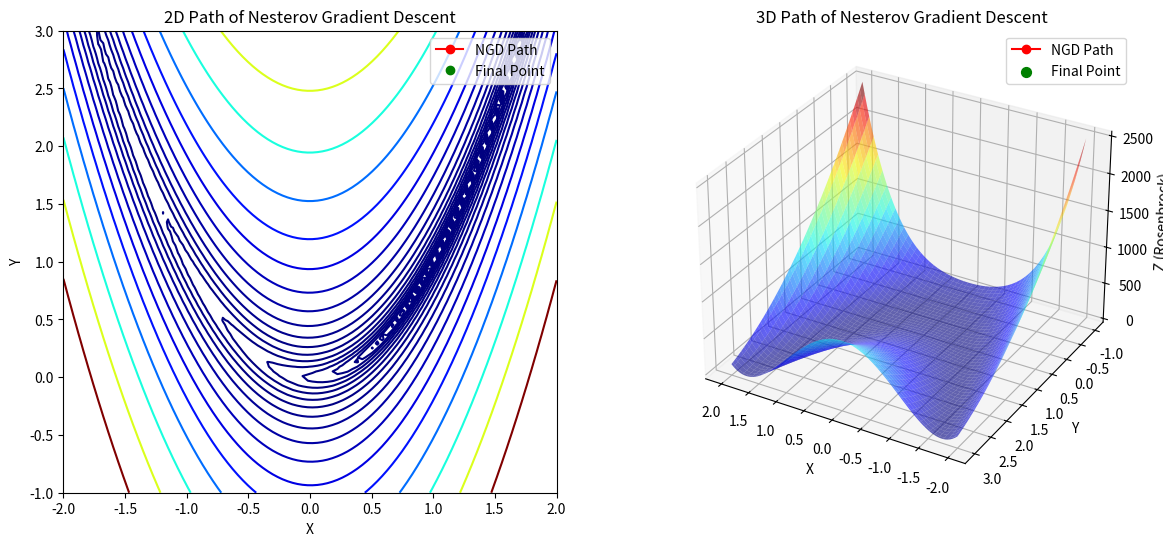

The matplotlib source for this figure:
# This code implements the Nesterov Accelerated Gradient Descent (NGD) algorithm to optimize the Rosenbrock function.
# The Nesterov Accelerated Gradient Descent optimizer uses momentum and lookahead steps to potentially improve convergence speed.
# The optimization process is visualized using both 2D contour and 3D surface plots, with the optimization path shown in red.
# The algorithm iterates through the optimization steps, and the progress is displayed in real-time via animation.
# The final optimized point is shown in green on both plots.
# The animation includes iteration updates, and you can optionally save the animation as a GIF.

import numpy as np
import matplotlib.pyplot as plt
from mpl_toolkits.mplot3d import Axes3D
from matplotlib.animation import FuncAnimation, PillowWriter

# Define the Nesterov Accelerated Gradient Descent optimizer class
class NesterovAcceleratedGradientDescent:
    def __init__(self, learning_rate=0.001, momentum=0.9, tolerance=1e-6, max_iterations=1000):
        self.learning_rate = learning_rate
        self.momentum = momentum
        self.tolerance = tolerance
        self.max_iterations = max_iterations
        self.path = []

    def optimize(self, initial_point, gradient_func):
        velocity = np.zeros_like(initial_point)
        current_point = initial_point
        num_iter = 0

        while num_iter < self.max_iterations:
            self.path.append(current_point.copy())
            lookahead_point = current_point + self.momentum * velocity
            grad = gradient_func(lookahead_point)
            new_velocity = self.momentum * velocity - self.learning_rate * grad
            next_point = current_point + new_velocity

            if np.linalg.norm(next_point - current_point) < self.tolerance:
                break

            current_point = next_point
            velocity = new_velocity
            num_iter += 1

        return current_point

# Define the gradient of the Rosenbrock function
def rosenbrock_gradient(point):
    x, y = point
    grad_x = -2 * (1 - x) - 400 * x * (y - x**2)
    grad_y = 200 * (y - x**2)
    return np.array([grad_x, grad_y])

# Set initial point and run optimizer
initial_point = np.array([-1.2, 1.0])
ngd_optimizer = NesterovAcceleratedGradientDescent(learning_rate=0.001, momentum=0.9)
result = ngd_optimizer.optimize(initial_point, rosenbrock_gradient)
path = np.array(ngd_optimizer.path)
x_vals, y_vals = path[:, 0], path[:, 1]

# Generate mesh grid for the Rosenbrock function
x = np.linspace(-2, 2, 100)
y = np.linspace(-1, 3, 100)
X, Y = np.meshgrid(x, y)
Z = (1 - X)**2 + 100 * (Y - X**2)**2

# Initialize figure and subplots for 2D and 3D plots
fig = plt.figure(figsize=(14, 6))
ax2d = fig.add_subplot(1, 2, 1)
ax3d = fig.add_subplot(1, 2, 2, projection='3d')

# Set up 2D contour plot
ax2d.contour(X, Y, Z, levels=np.logspace(-1, 3, 20), cmap='jet')
line_2d, = ax2d.plot([], [], 'o-', color='red', label='NGD Path')
goal_point_2d, = ax2d.plot([], [], 'go', label='Final Point')
ax2d.set_xlabel('X')
ax2d.set_ylabel('Y')
ax2d.set_title('2D Path of Nesterov Gradient Descent')
ax2d.legend()
text_2d = ax2d.text(-1.5, 2.8, '', fontsize=12)

# Set up 3D surface plot
ax3d.plot_surface(X, Y, Z, cmap='jet', alpha=0.6, edgecolor='none')
path_z = (1 - x_vals)**2 + 100 * (y_vals - x_vals**2)**2
line_3d, = ax3d.plot([], [], [], 'o-', color='red', label='NGD Path')
goal_point_3d = ax3d.scatter([], [], [], color='green', s=50, label='Final Point')
ax3d.set_xlabel('X')
ax3d.set_ylabel('Y')
ax3d.set_zlabel('Z (Rosenbrock)')
ax3d.set_title('3D Path of Nesterov Gradient Descent')
ax3d.view_init(elev=30, azim=120)
ax3d.legend()
text_3d = ax3d.text2D(0.05, 0.9, '', transform=ax3d.transAxes, fontsize=12)

# Update function for animation
def update(i):
    # Update 2D plot
    line_2d.set_data(x_vals[:i+1], y_vals[:i+1])
    goal_point_2d.set_data([x_vals[-1]], [y_vals[-1]])  # Pass lists (sequences) here
    text_2d.set_text(f'Iteration: {i+1}')
    
    # Update 3D plot
    line_3d.set_data(x_vals[:i+1], y_vals[:i+1])
    line_3d.set_3d_properties(path_z[:i+1])
    goal_point_3d._offsets3d = ([x_vals[-1]], [y_vals[-1]], [path_z[-1]])  # Pass lists here as well
    text_3d.set_text(f'Iteration: {i+1}')

    # Add a pause to make the animation visible in real-time
    plt.pause(0.05)  # Pause for 50 milliseconds between frames
    return line_2d, goal_point_2d, text_2d, line_3d, goal_point_3d, text_3d

# Create the animation with increased interval and stop until user closes the window
ani = FuncAnimation(fig, update, frames=len(path), interval=300, repeat=False)

# Optionally save as a GIF with reduced fps to make it slower
# ani.save("ngd_animation.gif", writer=PillowWriter(fps=5))  # You can experiment with fps

# Show plot and wait for the window to close
plt.show()

